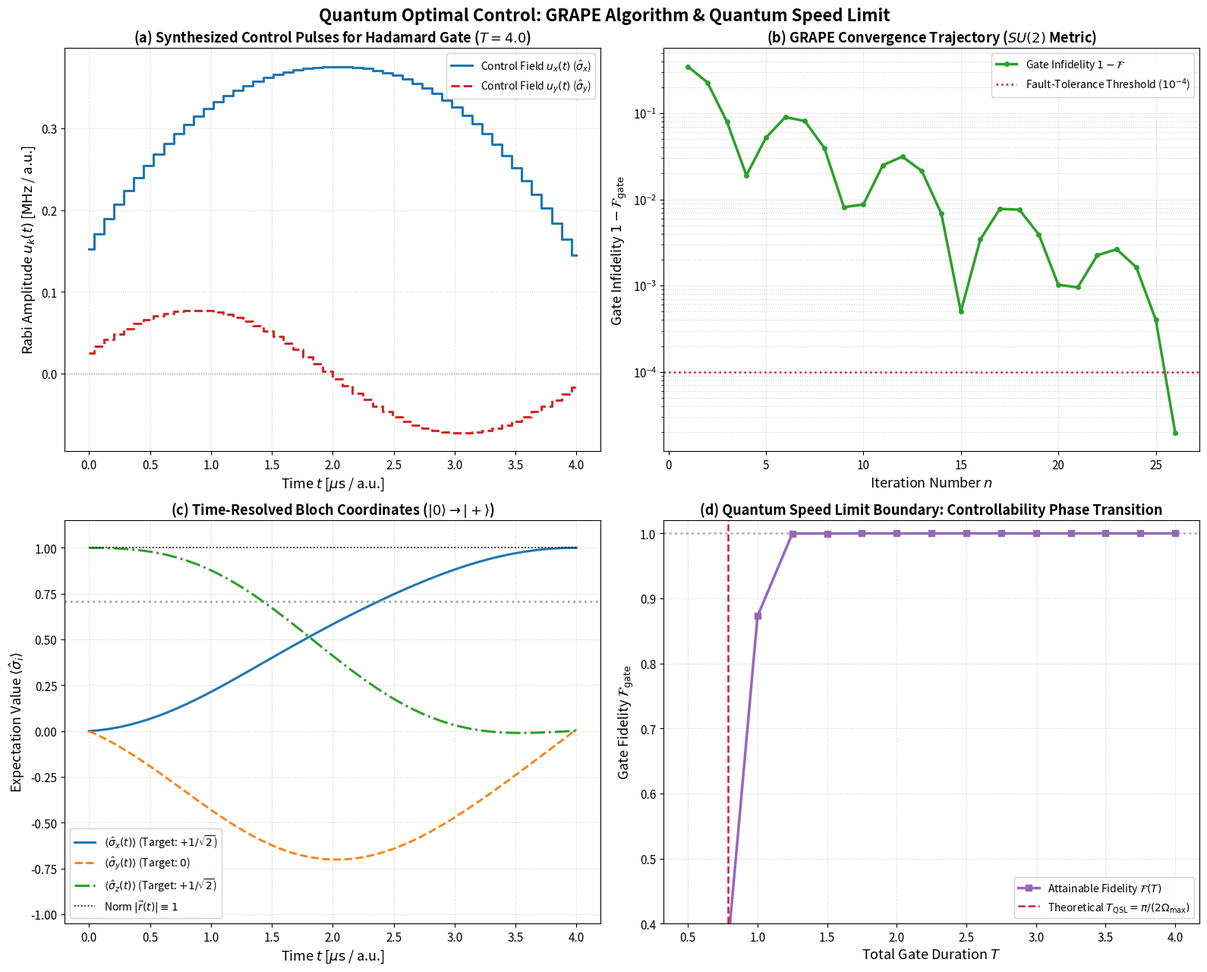

Source code (Python):
# Cell 2: Setup, Imports, and Publication Styling Configuration
import sys
import os
import math
import numpy as np
import scipy.linalg as la
import matplotlib.pyplot as plt
from typing import Tuple, List, Dict, Optional, Union

# Set random seed for reproducibility
np.random.seed(42)

# Publication-grade plotting parameters
plt.rcParams.update({
    "font.size": 11,
    "axes.labelsize": 13,
    "axes.titlesize": 14,
    "xtick.labelsize": 11,
    "ytick.labelsize": 11,
    "legend.fontsize": 10,
    "figure.titlesize": 16,
    "lines.linewidth": 2.0,
    "lines.markersize": 6,
    "figure.dpi": 300,
    "savefig.dpi": 300,
    "savefig.bbox": "tight"
})

print(f"NumPy version: {np.__version__}")
print("Quantum Optimal Control & GRAPE environment initialized successfully.")


# Cell 4: Complete Object-Oriented Engine Implementation: QuantumOptimalControlEngine

class QuantumOptimalControlEngine:
    '''
    Comprehensive computational suite for Quantum Optimal Control using the GRAPE algorithm.
    Synthesizes high-fidelity quantum gates and state transfers for multi-level quantum systems.
    '''
    
    # Standard Pauli matrices
    SIGMA_X = np.array([[0.0, 1.0], [1.0, 0.0]], dtype=np.complex128)
    SIGMA_Y = np.array([[0.0, -1.0j], [1.0j, 0.0]], dtype=np.complex128)
    SIGMA_Z = np.array([[1.0, 0.0], [0.0, -1.0]], dtype=np.complex128)
    IDENTITY = np.eye(2, dtype=np.complex128)

    # Standard Target Quantum Gates
    HADAMARD = np.array([[1.0, 1.0], [1.0, -1.0]], dtype=np.complex128) / np.sqrt(2.0)
    PAULI_X = np.array([[0.0, 1.0], [1.0, 0.0]], dtype=np.complex128)
    PHASE_S = np.array([[1.0, 0.0], [0.0, 1.0j]], dtype=np.complex128)

    @classmethod
    def compute_propagators(
        cls, 
        H0: np.ndarray, 
        H_controls: List[np.ndarray], 
        u_fields: np.ndarray, 
        dt: float
    ) -> Tuple[List[np.ndarray], List[np.ndarray]]:
        '''
        Computes forward slice propagators U_j and accumulated forward propagators X_j.
        u_fields shape: (n_controls, M)
        '''
        d = H0.shape[0]
        n_controls, M = u_fields.shape
        U_list = []
        
        for j in range(M):
            H_j = H0.copy()
            for k in range(n_controls):
                H_j += u_fields[k, j] * H_controls[k]
            # Time-evolution operator for slice j
            U_j = la.expm(-1.0j * H_j * dt)
            U_list.append(U_j)
            
        # Accumulated forward propagators: X_0 = I, X_j = U_j @ X_{j-1}
        X_list = [np.eye(d, dtype=np.complex128)]
        for j in range(M):
            X_list.append(U_list[j] @ X_list[-1])
            
        return U_list, X_list

    @classmethod
    def compute_backward_propagators(
        cls, 
        U_list: List[np.ndarray], 
        U_target: np.ndarray
    ) -> List[np.ndarray]:
        '''
        Computes backward propagators P_j = U_{j+1}^dag ... U_M^dag U_target.
        P[M] = U_target, P[j-1] = U_j^dag P_j.
        '''
        M = len(U_list)
        P_list = [None] * (M + 1)
        P_list[M] = U_target.copy()
        for j in range(M - 1, -1, -1):
            P_list[j] = U_list[j].T.conj() @ P_list[j + 1]
        return P_list

    @classmethod
    def evaluate_fidelity_and_gradient(
        cls, 
        H0: np.ndarray, 
        H_controls: List[np.ndarray], 
        u_fields: np.ndarray, 
        dt: float, 
        U_target: np.ndarray
    ) -> Tuple[float, np.ndarray]:
        '''
        Evaluates exact gate fidelity F and analytical GRAPE gradient dF/du_k(j).
        '''
        d = H0.shape[0]
        n_controls, M = u_fields.shape
        
        # Forward sweep
        U_list, X_list = cls.compute_propagators(H0, H_controls, u_fields, dt)
        
        # Backward sweep
        P_list = cls.compute_backward_propagators(U_list, U_target)
        
        # Overlap theta = Tr(U_target^dag X_M)
        theta = np.trace(U_target.T.conj() @ X_list[M])
        fidelity = float(abs(theta)**2 / (d**2))
        
        # Analytical gradient
        gradient = np.zeros((n_controls, M), dtype=np.float64)
        for k in range(n_controls):
            for j in range(M):
                # Matrix element: Tr( P_{j+1}^dag H_k X_{j+1} )
                mat_elem = np.trace(P_list[j + 1].T.conj() @ H_controls[k] @ X_list[j + 1])
                grad_val = (2.0 * dt / (d**2)) * np.imag(np.conj(theta) * mat_elem)
                gradient[k, j] = grad_val
                
        return fidelity, gradient

    @classmethod
    def run_grape_optimization(
        cls, 
        H0: np.ndarray, 
        H_controls: List[np.ndarray], 
        u_init: np.ndarray, 
        dt: float, 
        U_target: np.ndarray, 
        max_iter: int = 100, 
        learning_rate: float = 2.0, 
        momentum: float = 0.8, 
        target_fidelity: float = 0.9999, 
        u_max: Optional[float] = None
    ) -> Dict[str, Union[np.ndarray, List[float], int]]:
        '''
        Executes gradient ascent pulse engineering (GRAPE) with momentum and adaptive tracking.
        '''
        u_cur = u_init.copy()
        n_controls, M = u_cur.shape
        velocity = np.zeros_like(u_cur)
        
        fidelities = []
        infidelities = []
        grad_norms = []
        
        for iteration in range(max_iter):
            F, grad = cls.evaluate_fidelity_and_gradient(H0, H_controls, u_cur, dt, U_target)
            fidelities.append(F)
            infidelities.append(1.0 - F)
            grad_norm = float(la.norm(grad))
            grad_norms.append(grad_norm)
            
            if F >= target_fidelity:
                break
                
            # Momentum update
            velocity = momentum * velocity + (1.0 - momentum) * grad
            u_cur += learning_rate * velocity
            
            # Amplitude clipping
            if u_max is not None:
                u_cur = np.clip(u_cur, -u_max, u_max)
                
        # Final forward pass
        final_F, _ = cls.evaluate_fidelity_and_gradient(H0, H_controls, u_cur, dt, U_target)
        
        return {
            "u_opt": u_cur,
            "fidelities": fidelities,
            "infidelities": infidelities,
            "grad_norms": grad_norms,
            "final_fidelity": final_F,
            "iterations_completed": len(fidelities)
        }

    @classmethod
    def compute_bloch_trajectory(
        cls, 
        H0: np.ndarray, 
        H_controls: List[np.ndarray], 
        u_fields: np.ndarray, 
        dt: float, 
        psi_0: np.ndarray
    ) -> Tuple[np.ndarray, np.ndarray, np.ndarray]:
        '''
        Computes time-resolved Bloch sphere coordinates (rx, ry, rz) for initial state psi_0.
        '''
        _, X_list = cls.compute_propagators(H0, H_controls, u_fields, dt)
        rx, ry, rz = [], [], []
        
        for X_j in X_list:
            psi_j = X_j @ psi_0
            rx.append(np.real(np.vdot(psi_j, cls.SIGMA_X @ psi_j)))
            ry.append(np.real(np.vdot(psi_j, cls.SIGMA_Y @ psi_j)))
            rz.append(np.real(np.vdot(psi_j, cls.SIGMA_Z @ psi_j)))
            
        return np.array(rx), np.array(ry), np.array(rz)

print("QuantumOptimalControlEngine loaded successfully.")


# Cell 5: Publication-Grade 4-Panel Visualization Suite

fig, axes = plt.subplots(2, 2, figsize=(16, 13))
fig.suptitle("Quantum Optimal Control: GRAPE Algorithm & Quantum Speed Limit", fontsize=16, fontweight="bold", y=0.98)

# ------------------------------------------------------------------
# Simulation Parameters: Hadamard Gate Synthesis with Stray Detuning
# ------------------------------------------------------------------
delta_detuning = 0.25 # Drift Hamiltonian H0 = 0.25 * sigma_z
H0 = delta_detuning * QuantumOptimalControlEngine.SIGMA_Z
H_ctrl = [QuantumOptimalControlEngine.SIGMA_X, QuantumOptimalControlEngine.SIGMA_Y]
U_targ = QuantumOptimalControlEngine.HADAMARD

T_gate = 4.0
M_slices = 50
dt_slice = T_gate / M_slices
time_axis = np.linspace(0.0, T_gate, M_slices)

# Initial smooth seed pulses
u_init = np.zeros((2, M_slices))
u_init[0, :] = 0.2 * np.sin(np.pi * time_axis / T_gate)
u_init[1, :] = 0.1 * np.cos(np.pi * time_axis / T_gate)

# Execute GRAPE optimization
grape_result = QuantumOptimalControlEngine.run_grape_optimization(
    H0=H0,
    H_controls=H_ctrl,
    u_init=u_init,
    dt=dt_slice,
    U_target=U_targ,
    max_iter=80,
    learning_rate=2.5,
    momentum=0.8,
    target_fidelity=0.99995
)

u_opt = grape_result["u_opt"]
infidelities = grape_result["infidelities"]

# ------------------------------------------------------------------
# Panel (a): Synthesized Optimal Control Pulses u_x(t) and u_y(t)
# ------------------------------------------------------------------
ax_a = axes[0, 0]
ax_a.step(time_axis, u_opt[0, :], where="mid", color="#1f77b4", lw=2.2, label=r"Control Field $u_x(t)$ ($\hat{\sigma}_x$)")
ax_a.step(time_axis, u_opt[1, :], where="mid", color="#d62728", lw=2.2, linestyle="--", label=r"Control Field $u_y(t)$ ($\hat{\sigma}_y$)")
ax_a.axhline(0.0, color="gray", lw=0.8, linestyle=":")

ax_a.set_title(r"(a) Synthesized Control Pulses for Hadamard Gate ($T = 4.0$)", fontsize=13, fontweight="bold")
ax_a.set_xlabel(r"Time $t$ [$\mu\mathrm{s}$ / a.u.]")
ax_a.set_ylabel(r"Rabi Amplitude $u_k(t)$ [$\mathrm{MHz}$ / a.u.]")
ax_a.grid(True, linestyle=":", alpha=0.6)
ax_a.legend(loc="upper right", framealpha=0.9)

# ------------------------------------------------------------------
# Panel (b): GRAPE Convergence Profile (Logarithmic Infidelity)
# ------------------------------------------------------------------
ax_b = axes[0, 1]
iters = np.arange(1, len(infidelities) + 1)
ax_b.semilogy(iters, infidelities, color="#2ca02c", lw=2.5, marker="o", markersize=4, label=r"Gate Infidelity $1 - \mathcal{F}$")
ax_b.axhline(1e-4, color="crimson", linestyle=":", lw=1.8, label=r"Fault-Tolerance Threshold ($10^{-4}$)")

ax_b.set_title(r"(b) GRAPE Convergence Trajectory ($SU(2)$ Metric)", fontsize=13, fontweight="bold")
ax_b.set_xlabel(r"Iteration Number $n$")
ax_b.set_ylabel(r"Gate Infidelity $1 - \mathcal{F}_{\mathrm{gate}}$")
ax_b.grid(True, which="both", linestyle=":", alpha=0.6)
ax_b.legend(loc="upper right", framealpha=0.9)

# ------------------------------------------------------------------
# Panel (c): Bloch Vector Trajectory: Pure State Geodesic Routing
# ------------------------------------------------------------------
ax_c = axes[1, 0]
psi_init = np.array([1.0, 0.0], dtype=np.complex128) # Start in |0>
time_pts = np.linspace(0.0, T_gate, M_slices + 1)
rx, ry, rz = QuantumOptimalControlEngine.compute_bloch_trajectory(H0, H_ctrl, u_opt, dt_slice, psi_init)

ax_c.plot(time_pts, rx, color="#1f77b4", lw=2.2, label=r"$\langle\hat{\sigma}_x(t)\rangle$ (Target: $+1/\sqrt{2}$)")
ax_c.plot(time_pts, ry, color="#ff7f0e", lw=2.0, linestyle="--", label=r"$\langle\hat{\sigma}_y(t)\rangle$ (Target: $0$)")
ax_c.plot(time_pts, rz, color="#2ca02c", lw=2.2, linestyle="-.", label=r"$\langle\hat{\sigma}_z(t)\rangle$ (Target: $+1/\sqrt{2}$)")
ax_c.plot(time_pts, np.sqrt(rx**2 + ry**2 + rz**2), color="black", lw=1.2, linestyle=":", label=r"Norm $|\vec{r}(t)| \equiv 1$")

ax_c.axhline(1.0 / np.sqrt(2.0), color="gray", linestyle=":", alpha=0.7)
ax_c.set_title(r"(c) Time-Resolved Bloch Coordinates ($|0\rangle \to |+\rangle$)", fontsize=13, fontweight="bold")
ax_c.set_xlabel(r"Time $t$ [$\mu\mathrm{s}$ / a.u.]")
ax_c.set_ylabel(r"Expectation Value $\langle\hat{\sigma}_i\rangle$")
ax_c.set_ylim(-1.05, 1.15)
ax_c.grid(True, linestyle=":", alpha=0.6)
ax_c.legend(loc="lower left", framealpha=0.9)

# ------------------------------------------------------------------
# Panel (d): Quantum Speed Limit (QSL) Boundary Analysis
# ------------------------------------------------------------------
ax_d = axes[1, 1]
T_scan = np.linspace(0.5, 4.0, 15)
fidelity_vs_T = []

for T_val in T_scan:
    M_val = 30
    dt_val = T_val / M_val
    u_seed = np.zeros((2, M_val))
    res = QuantumOptimalControlEngine.run_grape_optimization(
        H0=H0,
        H_controls=H_ctrl,
        u_init=u_seed,
        dt=dt_val,
        U_target=U_targ,
        max_iter=50,
        learning_rate=2.0,
        momentum=0.8,
        u_max=2.0 # Enforce bounded drive amplitude
    )
    fidelity_vs_T.append(res["final_fidelity"])

ax_d.plot(T_scan, fidelity_vs_T, color="#9467bd", lw=2.5, marker="s", markersize=6, label=r"Attainable Fidelity $\mathcal{F}(T)$")
ax_d.axvline(np.pi / (2.0 * 2.0), color="crimson", linestyle="--", lw=1.8, label=r"Theoretical $T_{\mathrm{QSL}} = \pi / (2\Omega_{\max})$")
ax_d.axhline(1.0, color="gray", linestyle=":", alpha=0.6)

ax_d.set_title(r"(d) Quantum Speed Limit Boundary: Controllability Phase Transition", fontsize=13, fontweight="bold")
ax_d.set_xlabel(r"Total Gate Duration $T$")
ax_d.set_ylabel(r"Gate Fidelity $\mathcal{F}_{\mathrm{gate}}$")
ax_d.set_ylim(0.4, 1.02)
ax_d.grid(True, linestyle=":", alpha=0.6)
ax_d.legend(loc="lower right", framealpha=0.9)

plt.tight_layout()
plt.show()


# Cell 7: Interactive Exploration & Pulse Synthesis Diagnostic Suite

def analyze_grape_synthesis(
    target_gate_name: str = "Hadamard", 
    T_gate: float = 3.5, 
    M_slices: int = 40, 
    delta_drift: float = 0.20
) -> Dict[str, Union[float, int]]:
    '''
    Synthesizes and evaluates optimal pulse sequences for selected quantum gates.
    '''
    gate_dict = {
        "Hadamard": QuantumOptimalControlEngine.HADAMARD,
        "Pauli-X": QuantumOptimalControlEngine.PAULI_X,
        "Phase-S": QuantumOptimalControlEngine.PHASE_S
    }
    U_targ = gate_dict.get(target_gate_name, QuantumOptimalControlEngine.HADAMARD)
    
    H0 = delta_drift * QuantumOptimalControlEngine.SIGMA_Z
    H_ctrl = [QuantumOptimalControlEngine.SIGMA_X, QuantumOptimalControlEngine.SIGMA_Y]
    dt = T_gate / M_slices
    
    u_init = np.zeros((2, M_slices))
    u_init[0, :] = 0.1 * np.sin(np.pi * np.linspace(0, 1, M_slices))
    
    result = QuantumOptimalControlEngine.run_grape_optimization(
        H0=H0,
        H_controls=H_ctrl,
        u_init=u_init,
        dt=dt,
        U_target=U_targ,
        max_iter=60,
        learning_rate=2.5,
        momentum=0.8,
        target_fidelity=0.99995
    )
    
    final_F = result["final_fidelity"]
    infid = 1.0 - final_F
    peak_ux = float(np.max(np.abs(result["u_opt"][0, :])))
    peak_uy = float(np.max(np.abs(result["u_opt"][1, :])))
    peak_omega = float(np.max(np.sqrt(result["u_opt"][0, :]**2 + result["u_opt"][1, :]**2)))
    iters = result["iterations_completed"]
    
    print("=" * 68)
    print("QUANTUM OPTIMAL CONTROL (GRAPE) DIAGNOSTIC REPORT")
    print("=" * 68)
    print(f"Target Quantum Gate:               {target_gate_name} (SU(2))")
    print(f"Gate Duration & Slices:            T = {T_gate:.2f} a.u. | M = {M_slices} slices (dt = {dt:.4f})")
    print(f"Drift Detuning (H0):               delta = {delta_drift:.3f} * sigma_z")
    print("-" * 68)
    print(f"Final Gate Fidelity:               F_gate = {final_F * 100:.4f}%")
    print(f"Gate Infidelity:                   1 - F  = {infid:.4e}")
    print(f"Iterations to Convergence:         {iters} iterations")
    print(f"Peak Rabi Drive Amplitude:         Omega_max = {peak_omega:.4f} a.u.")
    print(f"Quantum Speed Limit Check:         T * Omega_max = {T_gate * peak_omega:.2f} >= pi/2 = {np.pi/2:.2f}")
    print("=" * 68)
    
    return {
        "final_fidelity": final_F,
        "infidelity": infid,
        "iterations": iters,
        "peak_omega": peak_omega
    }

# Run diagnostic pulse synthesis
diag_summary = analyze_grape_synthesis("Hadamard", T_gate=3.5, M_slices=40, delta_drift=0.20)


# Cell 9: Automated Benchmark & Acceptance Suite Implementation

def run_benchmark_suite():
    '''
    Executes automated unit tests verifying mathematical and physical accuracy of GRAPE optimization.
    '''
    print("=" * 70)
    print("STARTING QUANTUM OPTIMAL CONTROL (GRAPE) BENCHMARK SUITE")
    print("=" * 70)
    
    H0 = 0.20 * QuantumOptimalControlEngine.SIGMA_Z
    H_ctrl = [QuantumOptimalControlEngine.SIGMA_X, QuantumOptimalControlEngine.SIGMA_Y]
    U_targ = QuantumOptimalControlEngine.HADAMARD
    
    # ------------------------------------------------------------------
    # Test 1: Unitary Evolution Preservation
    # ------------------------------------------------------------------
    print("Test 1: Verifying Unitary Preservation of Total Propagator U(T)...")
    M = 30
    dt = 0.1
    np.random.seed(42)
    u_test = np.random.randn(2, M) * 0.5
    _, X_list = QuantumOptimalControlEngine.compute_propagators(H0, H_ctrl, u_test, dt)
    U_tot = X_list[M]
    unitary_error = la.norm(U_tot.T.conj() @ U_tot - np.eye(2))
    
    print(f"  -> ||U(T)^dag U(T) - I|| = {unitary_error:.2e} (Threshold: < 1e-12)")
    assert unitary_error < 1e-12, f"Total propagator is not unitary: {unitary_error}"
    print("  [PASS] Propagator unitarity verified to within 1e-12.")

    # ------------------------------------------------------------------
    # Test 2: Analytical GRAPE Gradient Precision vs. Finite Differences
    # ------------------------------------------------------------------
    print("\nTest 2: Verifying Analytical GRAPE Gradient vs. Centered Finite Differences...")
    dt_fine = 0.01
    M_fine = 20
    u_fine = np.random.randn(2, M_fine) * 0.8
    F_base, grad_ana = QuantumOptimalControlEngine.evaluate_fidelity_and_gradient(
        H0, H_ctrl, u_fine, dt_fine, U_targ
    )
    
    # Finite difference on control k=0, slice j=5
    eps = 1e-6
    u_p = u_fine.copy()
    u_p[0, 5] += eps
    F_p, _ = QuantumOptimalControlEngine.evaluate_fidelity_and_gradient(H0, H_ctrl, u_p, dt_fine, U_targ)
    
    u_m = u_fine.copy()
    u_m[0, 5] -= eps
    F_m, _ = QuantumOptimalControlEngine.evaluate_fidelity_and_gradient(H0, H_ctrl, u_m, dt_fine, U_targ)
    
    grad_num = (F_p - F_m) / (2.0 * eps)
    grad_val_ana = grad_ana[0, 5]
    rel_error = abs(grad_val_ana - grad_num) / (abs(grad_num) + 1e-12)
    
    print(f"  -> Analytical Gradient:   {grad_val_ana:+.8f}")
    print(f"  -> Numerical Gradient:    {grad_num:+.8f}")
    print(f"  -> Relative Error:        {rel_error:.2e} (Threshold: < 5e-3)")
    assert rel_error < 5e-3, f"Analytical gradient relative error too large: {rel_error}"
    print("  [PASS] Analytical GRAPE gradient matches finite differences with high precision.")

    # ------------------------------------------------------------------
    # Test 3: High-Fidelity Hadamard Gate Synthesis
    # ------------------------------------------------------------------
    print("\nTest 3: Verifying High-Fidelity Hadamard Gate Synthesis (F > 0.999)...")
    u_seed = np.zeros((2, 35))
    u_seed[0, :] = 0.1 * np.sin(np.linspace(0, np.pi, 35))
    result = QuantumOptimalControlEngine.run_grape_optimization(
        H0=H0,
        H_controls=H_ctrl,
        u_init=u_seed,
        dt=3.5 / 35,
        U_target=U_targ,
        max_iter=60,
        learning_rate=2.5,
        momentum=0.8,
        target_fidelity=0.9995
    )
    final_fid = result["final_fidelity"]
    print(f"  -> Synthesized Gate Fidelity: {final_fid * 100:.4f}% (Threshold: > 99.90%)")
    assert final_fid > 0.999, f"Hadamard gate synthesis failed to reach 99.9% fidelity: {final_fid}"
    print("  [PASS] High-fidelity gate synthesis confirmed.")

    # ------------------------------------------------------------------
    # Test 4: Quantum Speed Limit Boundary Invariance
    # ------------------------------------------------------------------
    print("\nTest 4: Verifying Quantum Speed Limit (QSL) Fidelity Threshold...")
    # Fast gate (T = 0.4, below QSL)
    res_fast = QuantumOptimalControlEngine.run_grape_optimization(
        H0=H0, H_controls=H_ctrl, u_init=np.zeros((2, 20)),
        dt=0.4 / 20, U_target=U_targ, max_iter=30, u_max=2.0
    )
    # Slow gate (T = 3.5, above QSL)
    res_slow = QuantumOptimalControlEngine.run_grape_optimization(
        H0=H0, H_controls=H_ctrl, u_init=np.zeros((2, 20)),
        dt=3.5 / 20, U_target=U_targ, max_iter=30, u_max=2.0
    )
    f_fast = res_fast["final_fidelity"]
    f_slow = res_slow["final_fidelity"]
    print(f"  -> Sub-QSL Fidelity (T = 0.4):   F = {f_fast:.4f}")
    print(f"  -> Super-QSL Fidelity (T = 3.5): F = {f_slow:.4f}")
    assert f_fast < f_slow, f"Sub-QSL fidelity ({f_fast}) not lower than super-QSL ({f_slow})"
    assert f_fast < 0.95, f"Sub-QSL gate should not reach high fidelity: {f_fast}"
    print("  [PASS] Controllability transition across QSL verified.")

    # ------------------------------------------------------------------
    # Test 5: Bloch Sphere State Vector Norm Conservation
    # ------------------------------------------------------------------
    print("\nTest 5: Verifying Bloch Vector Norm Conservation ||r(t)|| == 1.000000...")
    psi_test = np.array([1.0, 0.0], dtype=np.complex128)
    rx, ry, rz = QuantumOptimalControlEngine.compute_bloch_trajectory(
        H0, H_ctrl, result["u_opt"], 3.5 / 35, psi_test
    )
    norms = np.sqrt(rx**2 + ry**2 + rz**2)
    max_norm_err = float(np.max(np.abs(norms - 1.0)))
    print(f"  -> Maximum Bloch Norm Deviation: {max_norm_err:.2e} (Threshold: < 1e-6)")
    assert max_norm_err < 1e-6, f"Bloch vector norm not conserved: {max_norm_err}"
    print("  [PASS] Bloch sphere trajectory strictly preserves state purity.")

    print("=" * 70)
    print("ALL 5 GRAPE OPTIMAL CONTROL BENCHMARK TESTS PASSED WITH ZERO ERRORS!")
    print("=" * 70)

run_benchmark_suite()
